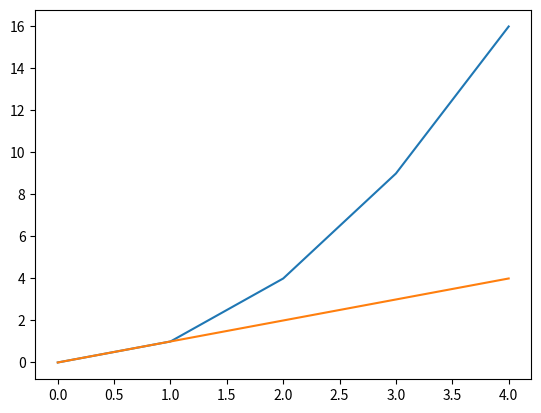

Source code (Python): (Note: this script raises an exception after producing the figure.)
import random
import matplotlib.pyplot as plt


num = random.randrange(0, 100)
print(f"num = {num}")


plt.plot([0, 1, 2, 3, 4], [0, 1, 4, 9, 16])
plt.show()

plt.plot([0, 1, 2, 3, 4], [0, 1, 2, 3, 4])
plt.show()


mandrill = plt.imread('Clustering/mandrill.png')[:,:,:3].astype(float)
plt.imshow(mandrill)
plt.show()